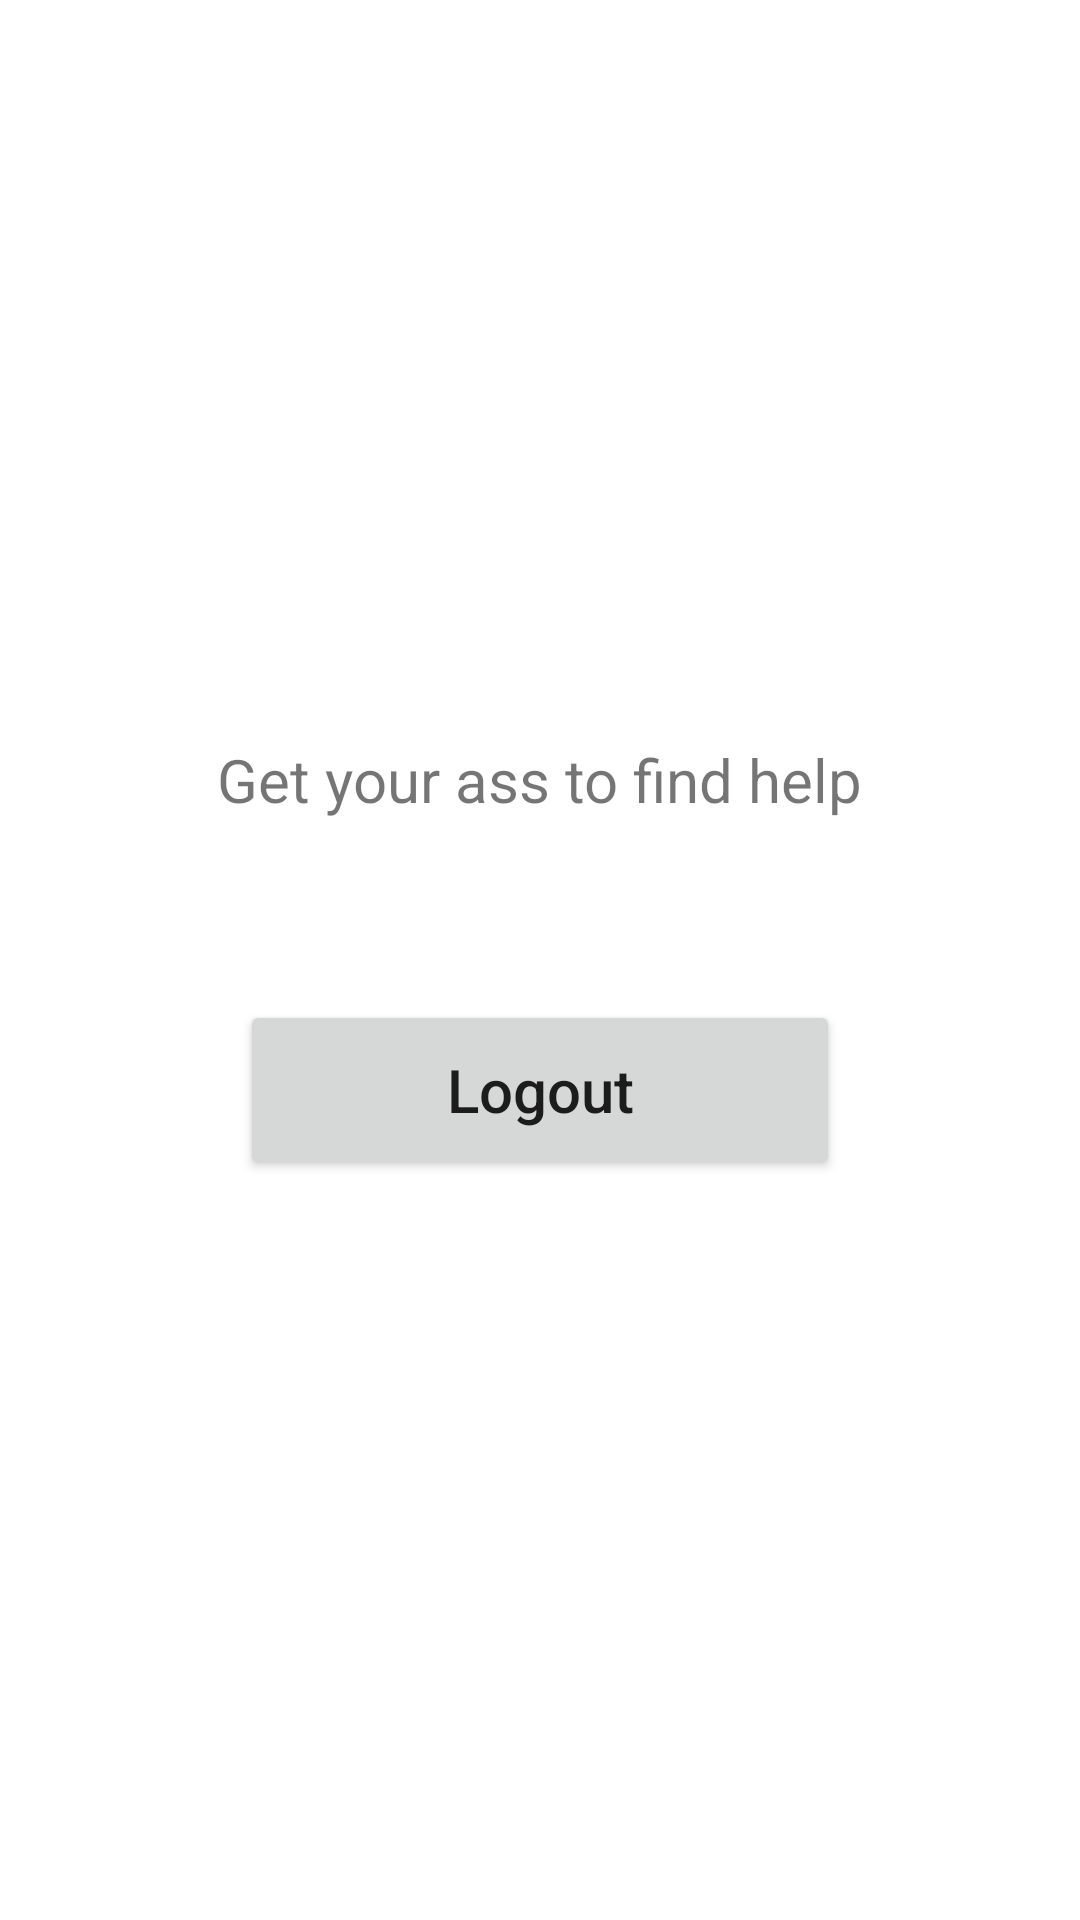

Produce the Android XML layout that renders to this screen, including the resource entries it uses.
<!-- AndroidManifest.xml: application theme AppTheme -->
<!-- res/layout/dashboard.xml -->
<?xml version="1.0" encoding="utf-8"?>
<LinearLayout
    xmlns:android="http://schemas.android.com/apk/res/android"
    android:layout_width="match_parent"
    android:layout_height="match_parent"
    android:orientation="vertical"
    android:gravity="center">

    <TextView
        android:layout_width="wrap_content"
        android:layout_height="wrap_content"
        android:text="Get your ass to find help"
        android:textSize="20dp"/>
    <Button
        android:id="@+id/logout"
        android:layout_width="200dp"
        android:layout_height="60dp"
        android:layout_marginTop="60dp"
        android:text="Logout"
        android:textSize="20dp"
        android:textAllCaps="false"/>

</LinearLayout>
<!-- resources referenced by this layout -->
<resources>
  <style name="AppTheme" parent="Theme.MaterialComponents.Light.NoActionBar">
          
          <item name="colorPrimary">@color/purple_500</item>
          <item name="colorPrimaryVariant">@color/purple_700</item>
          <item name="colorOnPrimary">@color/white</item>
          
          <item name="colorSecondary">@color/teal_200</item>
          <item name="colorSecondaryVariant">@color/teal_700</item>
          <item name="colorOnSecondary">@color/black</item>
          
          <item name="android:statusBarColor" tools:targetApi="l">?attr/colorPrimaryVariant</item>
          
      </style>
  <!-- not gathered from this repository: default colours our renderer supplied (Android Studio template values) -->
  <color name="purple_500">#FF6200EE</color>
  <color name="purple_700">#FF3700B3</color>
  <color name="teal_200">#FF03DAC5</color>
  <color name="teal_700">#FF018786</color>
  <color name="black">#FF000000</color>
  <color name="white">#FFFFFFFF</color>
</resources>
